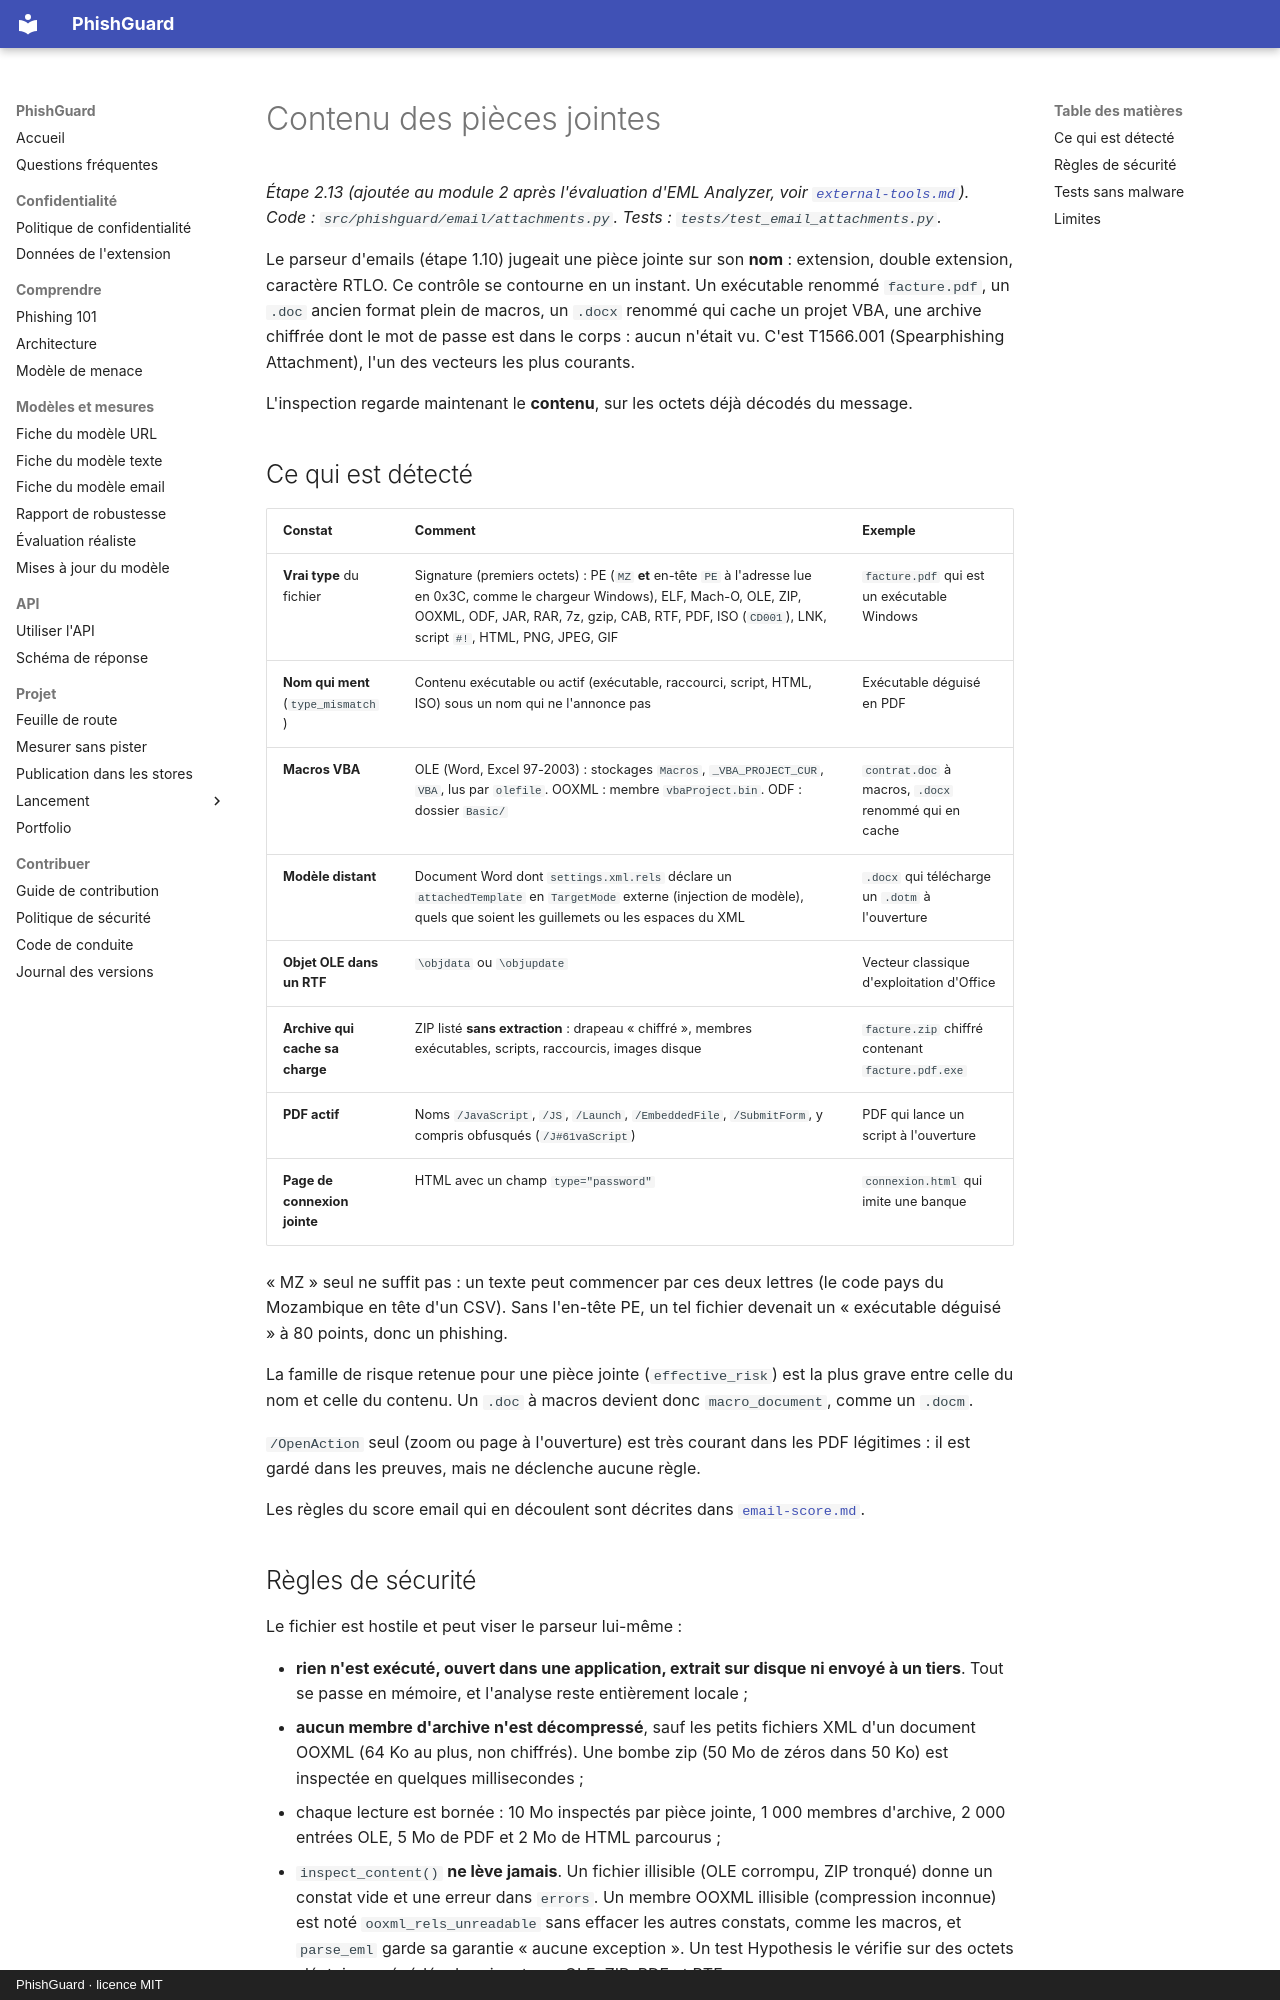

repository: arixstoo/PhishGuard · page: attachments/index.html · generator: mkdocs · copyright: PhishGuard · licence MIT

# Contenu des pièces jointes

*Étape 2.13 (ajoutée au module 2 après l'évaluation d'EML Analyzer, voir [`external-tools.md`](external-tools.md)). Code : `src/phishguard/email/attachments.py`. Tests : `tests/test_email_attachments.py`.*

Le parseur d'emails (étape 1.10) jugeait une pièce jointe sur son **nom** : extension, double extension, caractère RTLO. Ce contrôle se contourne en un instant. Un exécutable renommé `facture.pdf`, un `.doc` ancien format plein de macros, un `.docx` renommé qui cache un projet VBA, une archive chiffrée dont le mot de passe est dans le corps : aucun n'était vu. C'est T1566.001 (Spearphishing Attachment), l'un des vecteurs les plus courants.

L'inspection regarde maintenant le **contenu**, sur les octets déjà décodés du message.

## Ce qui est détecté

| Constat | Comment | Exemple |
| --- | --- | --- |
| **Vrai type** du fichier | Signature (premiers octets) : PE (`MZ` **et** en-tête `PE` à l'adresse lue en 0x3C, comme le chargeur Windows), ELF, Mach-O, OLE, ZIP, OOXML, ODF, JAR, RAR, 7z, gzip, CAB, RTF, PDF, ISO (`CD001`), LNK, script `#!`, HTML, PNG, JPEG, GIF | `facture.pdf` qui est un exécutable Windows |
| **Nom qui ment** (`type_mismatch`) | Contenu exécutable ou actif (exécutable, raccourci, script, HTML, ISO) sous un nom qui ne l'annonce pas | Exécutable déguisé en PDF |
| **Macros VBA** | OLE (Word, Excel 97-2003) : stockages `Macros`, `_VBA_PROJECT_CUR`, `VBA`, lus par `olefile`. OOXML : membre `vbaProject.bin`. ODF : dossier `Basic/` | `contrat.doc` à macros, `.docx` renommé qui en cache |
| **Modèle distant** | Document Word dont `settings.xml.rels` déclare un `attachedTemplate` en `TargetMode` externe (injection de modèle), quels que soient les guillemets ou les espaces du XML | `.docx` qui télécharge un `.dotm` à l'ouverture |
| **Objet OLE dans un RTF** | `\objdata` ou `\objupdate` | Vecteur classique d'exploitation d'Office |
| **Archive qui cache sa charge** | ZIP listé **sans extraction** : drapeau « chiffré », membres exécutables, scripts, raccourcis, images disque | `facture.zip` chiffré contenant `facture.pdf.exe` |
| **PDF actif** | Noms `/JavaScript`, `/JS`, `/Launch`, `/EmbeddedFile`, `/SubmitForm`, y compris obfusqués (`/J#61vaScript`) | PDF qui lance un script à l'ouverture |
| **Page de connexion jointe** | HTML avec un champ `type="password"` | `connexion.html` qui imite une banque |

« MZ » seul ne suffit pas : un texte peut commencer par ces deux lettres (le code pays du Mozambique en tête d'un CSV). Sans l'en-tête PE, un tel fichier devenait un « exécutable déguisé » à 80 points, donc un phishing.

La famille de risque retenue pour une pièce jointe (`effective_risk`) est la plus grave entre celle du nom et celle du contenu. Un `.doc` à macros devient donc `macro_document`, comme un `.docm`.

`/OpenAction` seul (zoom ou page à l'ouverture) est très courant dans les PDF légitimes : il est gardé dans les preuves, mais ne déclenche aucune règle.

Les règles du score email qui en découlent sont décrites dans [`email-score.md`](email-score.md#les-règles).
